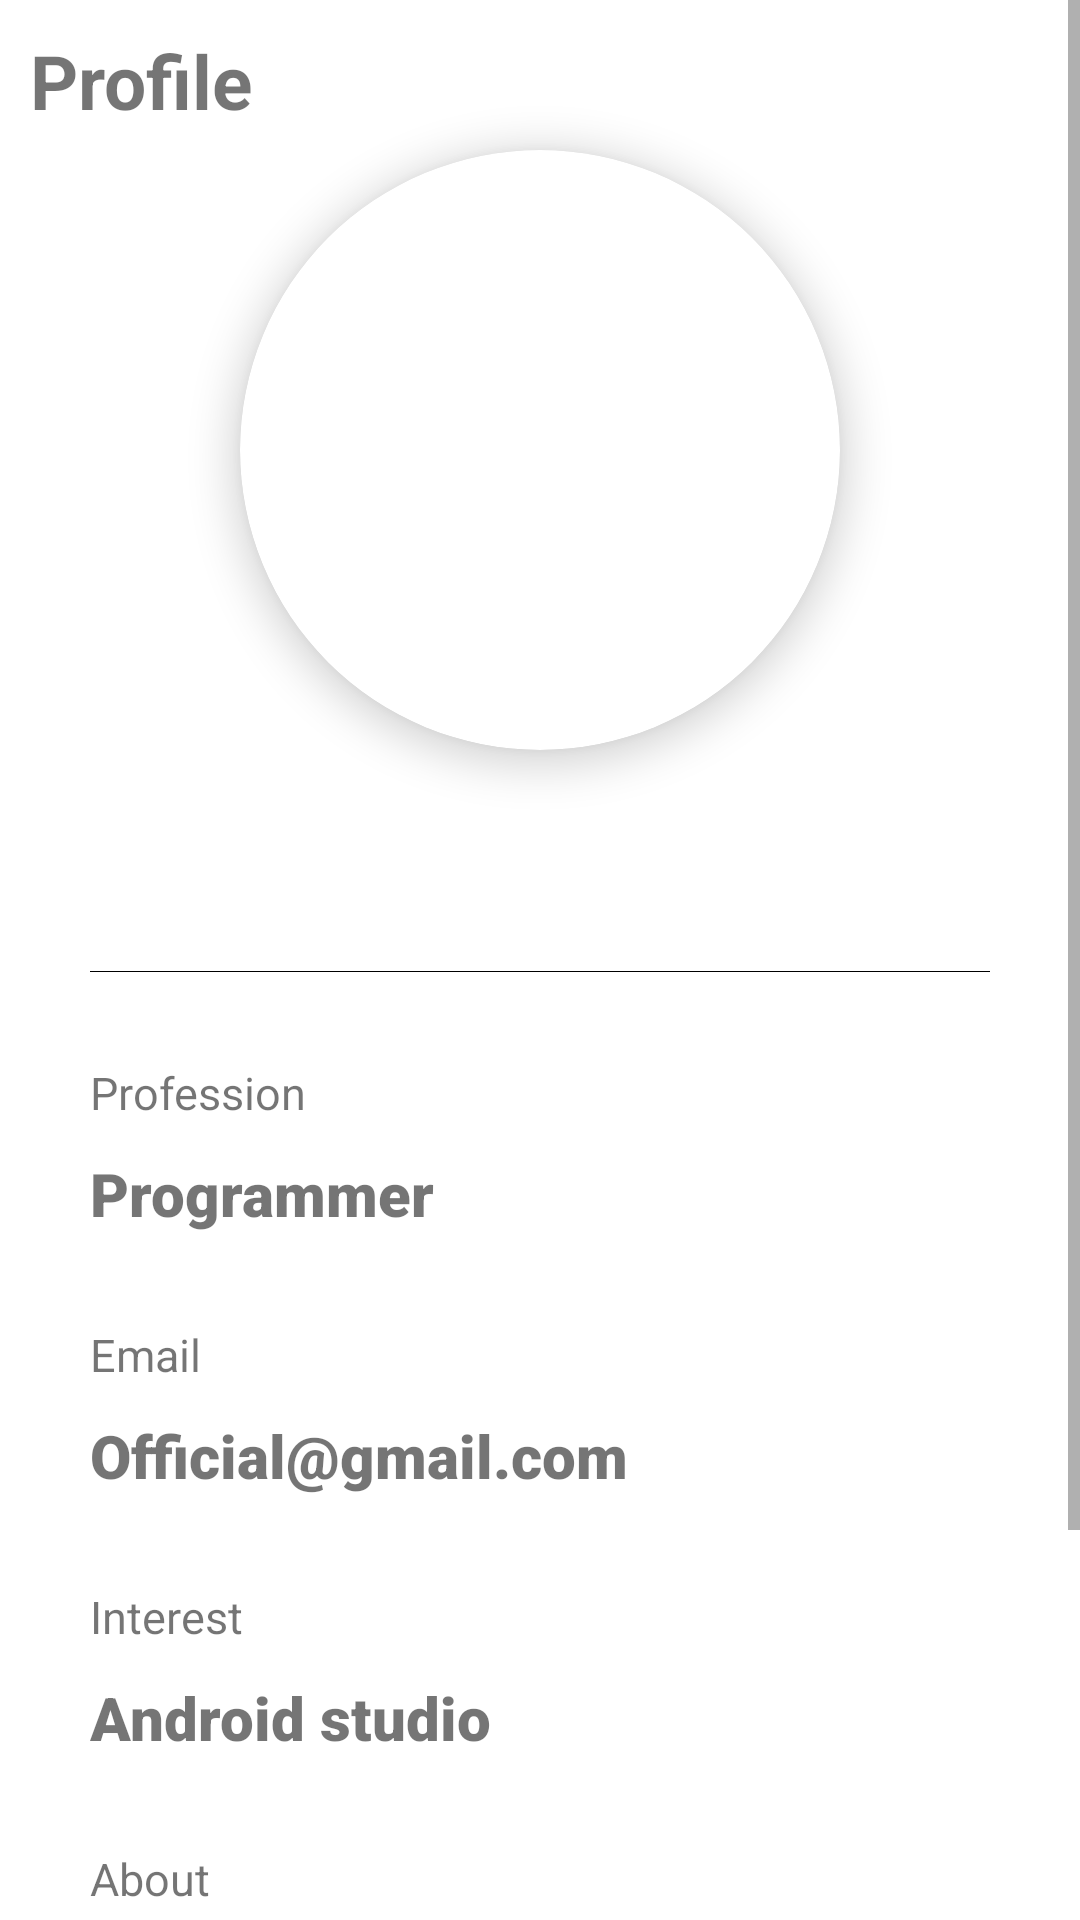

Reconstruct the res/layout file that produces this screen, plus the resources it refers to.
<!-- AndroidManifest.xml: application theme Theme.Study_With_Me -->
<!-- res/layout/profile.xml -->
<?xml version="1.0" encoding="utf-8"?>
<androidx.constraintlayout.widget.ConstraintLayout
    xmlns:android="http://schemas.android.com/apk/res/android"
    android:layout_width="match_parent"
    android:layout_height="match_parent"
    xmlns:app="http://schemas.android.com/apk/res-auto"
    android:background="@color/white">

    <ScrollView
        app:layout_constraintTop_toTopOf="parent"
        app:layout_constraintLeft_toLeftOf="parent"
        app:layout_constraintRight_toRightOf="parent"
        app:layout_constraintBottom_toBottomOf="parent"
        android:layout_width="match_parent"
        android:layout_height="match_parent">

        <androidx.constraintlayout.widget.ConstraintLayout
            android:layout_width="match_parent"
            android:layout_height="match_parent">

            <TextView
                android:id="@+id/title_st"
                android:layout_width="wrap_content"
                android:layout_height="wrap_content"
                android:text="Profile"
                app:layout_constraintTop_toTopOf="parent"
                app:layout_constraintLeft_toLeftOf="parent"
                android:layout_margin="10dp"
                android:textStyle="bold"
                android:textSize="25sp" />


            <androidx.cardview.widget.CardView
                android:id="@+id/cv_profile"
                app:layout_constraintTop_toTopOf="parent"
                app:layout_constraintLeft_toLeftOf="parent"
                app:layout_constraintRight_toRightOf="parent"
                android:layout_width="200dp"
                android:layout_height="200dp"
                app:cardPreventCornerOverlap="false"
                app:cardCornerRadius="100dp"
                android:layout_marginTop="50dp"
                android:layout_gravity="center_vertical"
                android:elevation="8dp"
                app:cardElevation="8dp">

                <ImageView
                    android:layout_width="match_parent"
                    android:layout_height="match_parent"
                    android:id="@+id/iv_profile"
                    android:clickable="true"
                    android:scaleType="centerCrop"/>

            </androidx.cardview.widget.CardView>

            <TextView
                android:id="@+id/tv_username_profile"
                android:layout_width="wrap_content"
                android:layout_height="wrap_content"
                app:layout_constraintTop_toBottomOf="@id/cv_profile"
                app:layout_constraintLeft_toLeftOf="parent"
                app:layout_constraintRight_toRightOf="parent"
                android:layout_marginTop="20dp"
                android:textSize="25sp"
                android:fontFamily="sans-serif-black"/>

            <TableRow
                android:id="@+id/tb1"
                android:layout_width="match_parent"
                android:layout_height="0.1dp"
                android:layout_marginStart="30dp"
                android:layout_marginTop="20dp"
                android:layout_marginEnd="30dp"
                android:background="@color/black"
                app:layout_constraintTop_toBottomOf="@id/tv_username_profile"
                app:layout_constraintLeft_toLeftOf="parent"
                app:layout_constraintRight_toRightOf="parent"/>

            <TextView
                android:id="@+id/lbl_profession"
                android:layout_width="wrap_content"
                android:layout_height="wrap_content"
                android:text="Profession"
                android:textSize="15sp"
                app:layout_constraintTop_toBottomOf="@id/tb1"
                app:layout_constraintLeft_toLeftOf="parent"
                android:layout_marginStart="30dp"
                android:layout_marginTop="30dp"/>
            <TextView
                android:id="@+id/tv_prof"
                android:layout_width="wrap_content"
                android:layout_height="wrap_content"
                android:text="Programmer"
              android:fontFamily="sans-serif-black"
                android:textSize="20sp"
                app:layout_constraintTop_toBottomOf="@id/lbl_profession"
                app:layout_constraintLeft_toLeftOf="parent"
                android:layout_marginStart="30dp"
                android:layout_marginTop="10dp"/>

            <TextView
                android:id="@+id/lbl_email"
                android:layout_width="wrap_content"
                android:layout_height="wrap_content"
                android:text="Email"
                android:textSize="15sp"
                app:layout_constraintTop_toBottomOf="@id/tv_prof"
                app:layout_constraintLeft_toLeftOf="parent"
                android:layout_marginStart="30dp"
                android:layout_marginTop="30dp"/>
            <TextView
                android:id="@+id/tv_email"
                android:layout_width="wrap_content"
                android:layout_height="wrap_content"
                android:text="Official@gmail.com"
                android:textSize="20sp"
                android:fontFamily="sans-serif-black"
                app:layout_constraintTop_toBottomOf="@id/lbl_email"
                app:layout_constraintLeft_toLeftOf="parent"
                android:layout_marginStart="30dp"
                android:layout_marginTop="10dp"/>

            <TextView
                android:id="@+id/lbl_Interest"
                android:layout_width="wrap_content"
                android:layout_height="wrap_content"
                android:text="Interest"
                android:textSize="15sp"
                app:layout_constraintTop_toBottomOf="@id/tv_email"
                app:layout_constraintLeft_toLeftOf="parent"
                android:layout_marginStart="30dp"
                android:layout_marginTop="30dp"/>
            <TextView
                android:id="@+id/tv_interest"
                android:layout_width="wrap_content"
                android:layout_height="wrap_content"
                android:text="Android studio"
                android:fontFamily="sans-serif-black"
                android:textSize="20sp"
                app:layout_constraintTop_toBottomOf="@id/lbl_Interest"
                app:layout_constraintLeft_toLeftOf="parent"
                android:layout_marginStart="30dp"
                android:layout_marginTop="10dp"/>

            <TextView
                android:id="@+id/lbl_about"
                android:layout_width="wrap_content"
                android:layout_height="wrap_content"
                android:text="About"
                android:textSize="15sp"
                app:layout_constraintTop_toBottomOf="@id/tv_interest"
                app:layout_constraintLeft_toLeftOf="parent"
                android:layout_marginStart="30dp"
                android:layout_marginTop="30dp"/>
            <TextView
                android:id="@+id/tv_about"
                android:layout_width="wrap_content"
                android:layout_height="wrap_content"
                android:text="I love programming"
                android:textSize="20sp"
                android:fontFamily="sans-serif-black"
                app:layout_constraintTop_toBottomOf="@id/lbl_about"
                app:layout_constraintLeft_toLeftOf="parent"
                android:layout_marginStart="30dp"
                android:layout_marginTop="10dp"/>

            <TextView
                android:id="@+id/tv_edit_profile"
                app:layout_constraintTop_toBottomOf="@id/tv_about"
                app:layout_constraintRight_toLeftOf="@id/cv_la"
                android:layout_width="wrap_content"
                android:layout_height="wrap_content"
                android:text="Edit Profile"
                android:textSize="20sp"
                android:layout_marginTop="90dp"
                android:layout_marginEnd="20dp"
                android:textColor="@color/black"
                android:fontFamily="sans-serif"/>

            <androidx.cardview.widget.CardView
                android:id="@+id/cv_la"
                app:layout_constraintTop_toBottomOf="@id/tv_about"
                app:layout_constraintRight_toRightOf="parent"
                android:layout_width="50dp"
                android:layout_height="50dp"
                app:cardCornerRadius="50dp"
                android:layout_marginEnd="30dp"
                android:layout_marginTop="80dp"
                app:cardBackgroundColor="@color/red">

                <ImageButton
                    android:id="@+id/edit_profile"
                    android:layout_width="match_parent"
                    android:layout_height="match_parent"
                    android:src="@drawable/arrow_icon"
                    android:background="@color/red"
                    />

            </androidx.cardview.widget.CardView>



        </androidx.constraintlayout.widget.ConstraintLayout>


    </ScrollView>







</androidx.constraintlayout.widget.ConstraintLayout>
<!-- resources referenced by this layout -->
<resources>
  <color name="black">#FF000000</color>
  <color name="red">#FF5C58</color>
  <color name="white">#FFFFFFFF</color>
  <!-- drawable arrow_icon (drawable) -->
  <vector xmlns:android="http://schemas.android.com/apk/res/android"
      android:width="24dp"
      android:height="24dp"
      android:viewportWidth="24"
      android:viewportHeight="24"
      android:autoMirrored="true">
    <path
        android:fillColor="@color/white"
        android:pathData="M12,4l-1.41,1.41L16.17,11H4v2h12.17l-5.58,5.59L12,20l8,-8 -8,-8z"/>
  </vector>
  <style name="Theme.Study_With_Me" parent="Theme.MaterialComponents.Light.NoActionBar">
          
          <item name="colorPrimary">@color/purple_500</item>
          <item name="colorPrimaryVariant">@color/white</item>
          <item name="colorOnPrimary">@color/black</item>
          
          <item name="colorSecondary">@color/teal_200</item>
          <item name="colorSecondaryVariant">@color/teal_700</item>
          <item name="colorOnSecondary">@color/black</item>
          
          <item name="android:statusBarColor" tools:targetApi="l">?attr/colorPrimaryVariant</item>
          
      </style>
  <color name="purple_500">#FF6200EE</color>
  <color name="teal_200">#FF03DAC5</color>
  <color name="teal_700">#FF018786</color>
</resources>
